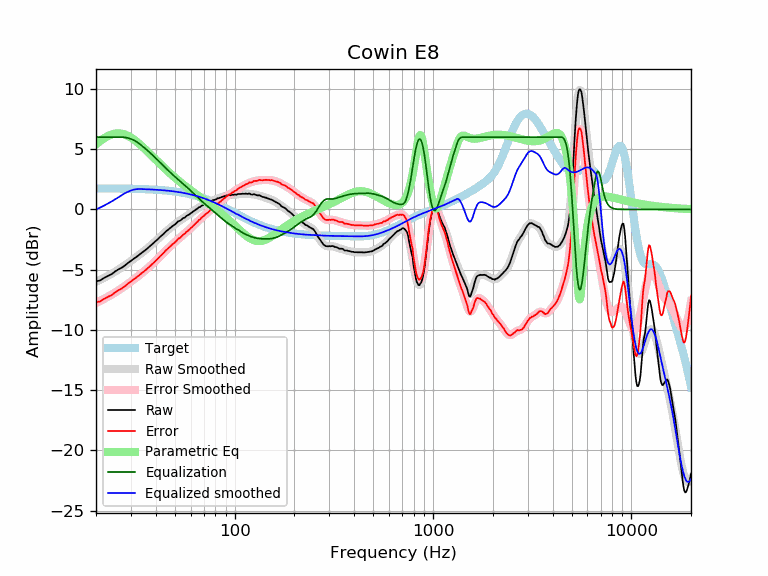

The data file committed next to this chart (first rows):
frequency, raw, error, smoothed, error_smoothed, equalization, parametric_eq, equalized_raw, equalized_smoothed, target
20, -5.97, -7.71, -6.01, -7.75, 6.00, 5.40, 0.03, -0.01, 1.74
21, -5.89, -7.63, -5.84, -7.59, 6.00, 5.68, 0.11, 0.16, 1.74
22, -5.68, -7.42, -5.68, -7.42, 6.00, 5.91, 0.32, 0.32, 1.74
23, -5.51, -7.25, -5.51, -7.25, 6.00, 6.10, 0.49, 0.49, 1.74
24, -5.37, -7.11, -5.34, -7.07, 6.00, 6.22, 0.63, 0.66, 1.74
25, -5.14, -6.87, -5.16, -6.90, 6.00, 6.29, 0.86, 0.84, 1.73
26, -4.97, -6.70, -4.99, -6.72, 6.00, 6.31, 1.03, 1.01, 1.73
27, -4.83, -6.56, -4.81, -6.54, 6.00, 6.28, 1.17, 1.19, 1.73
28, -4.65, -6.37, -4.63, -6.35, 5.98, 6.21, 1.33, 1.34, 1.72
29, -4.44, -6.16, -4.46, -6.17, 5.92, 6.10, 1.48, 1.47, 1.72
30, -4.27, -5.98, -4.28, -5.99, 5.85, 5.97, 1.58, 1.57, 1.71
31, -4.09, -5.80, -4.11, -5.82, 5.75, 5.81, 1.66, 1.64, 1.71
32, -3.94, -5.64, -3.94, -5.64, 5.62, 5.64, 1.68, 1.68, 1.70
33, -3.77, -5.47, -3.77, -5.47, 5.47, 5.45, 1.70, 1.70, 1.70
34, -3.61, -5.30, -3.61, -5.30, 5.30, 5.26, 1.69, 1.69, 1.69
35, -3.45, -5.13, -3.44, -5.13, 5.13, 5.07, 1.68, 1.68, 1.68
36, -3.29, -4.96, -3.28, -4.95, 4.95, 4.87, 1.66, 1.67, 1.67
37, -3.12, -4.78, -3.12, -4.78, 4.78, 4.68, 1.66, 1.66, 1.66
38, -2.96, -4.62, -2.95, -4.61, 4.61, 4.49, 1.65, 1.65, 1.65
39, -2.79, -4.43, -2.79, -4.43, 4.43, 4.31, 1.64, 1.64, 1.64
40, -2.62, -4.25, -2.62, -4.26, 4.26, 4.13, 1.64, 1.63, 1.63
41, -2.47, -4.09, -2.46, -4.08, 4.08, 3.95, 1.61, 1.62, 1.62
42, -2.29, -3.90, -2.30, -3.91, 3.91, 3.78, 1.62, 1.61, 1.61
43, -2.15, -3.75, -2.14, -3.74, 3.74, 3.62, 1.59, 1.60, 1.60
44, -2.00, -3.58, -1.99, -3.58, 3.58, 3.46, 1.58, 1.58, 1.58
45, -1.82, -3.39, -1.85, -3.42, 3.42, 3.31, 1.60, 1.57, 1.57
46, -1.71, -3.26, -1.71, -3.27, 3.27, 3.17, 1.56, 1.55, 1.55
47, -1.58, -3.12, -1.58, -3.12, 3.12, 3.03, 1.54, 1.54, 1.54
48, -1.46, -2.98, -1.46, -2.98, 2.98, 2.89, 1.52, 1.52, 1.52
49, -1.34, -2.84, -1.34, -2.84, 2.84, 2.76, 1.50, 1.50, 1.50
50, -1.25, -2.73, -1.23, -2.71, 2.71, 2.64, 1.46, 1.48, 1.48
51, -1.12, -2.58, -1.12, -2.59, 2.59, 2.52, 1.47, 1.46, 1.46
52, -0.98, -2.42, -1.02, -2.46, 2.46, 2.40, 1.48, 1.44, 1.44
53, -0.94, -2.36, -0.92, -2.34, 2.34, 2.29, 1.40, 1.42, 1.42
54, -0.84, -2.24, -0.83, -2.23, 2.23, 2.18, 1.39, 1.40, 1.40
55, -0.72, -2.10, -0.74, -2.12, 2.12, 2.07, 1.40, 1.38, 1.38
56, -0.68, -2.03, -0.65, -2.00, 2.00, 1.97, 1.32, 1.35, 1.35
57, -0.55, -1.88, -0.57, -1.89, 1.89, 1.87, 1.34, 1.33, 1.33
58, -0.48, -1.78, -0.48, -1.78, 1.78, 1.77, 1.30, 1.30, 1.30
59, -0.42, -1.69, -0.40, -1.67, 1.67, 1.68, 1.25, 1.27, 1.27
60, -0.32, -1.56, -0.32, -1.56, 1.56, 1.59, 1.24, 1.24, 1.24
61, -0.24, -1.46, -0.24, -1.45, 1.45, 1.50, 1.21, 1.22, 1.22
62, -0.15, -1.34, -0.15, -1.34, 1.34, 1.41, 1.19, 1.19, 1.19
63, -0.08, -1.24, -0.07, -1.23, 1.23, 1.33, 1.15, 1.16, 1.16
64, 0.01, -1.11, 0.01, -1.12, 1.12, 1.25, 1.13, 1.12, 1.12
65, 0.08, -1.01, 0.08, -1.01, 1.01, 1.16, 1.09, 1.09, 1.09
66, 0.18, -0.88, 0.15, -0.91, 0.91, 1.08, 1.09, 1.06, 1.06
67, 0.20, -0.82, 0.22, -0.80, 0.80, 1.01, 1.00, 1.02, 1.02
68, 0.30, -0.69, 0.28, -0.71, 0.71, 0.93, 1.01, 0.99, 0.99
69, 0.34, -0.61, 0.34, -0.61, 0.61, 0.85, 0.95, 0.95, 0.95
70, 0.39, -0.53, 0.40, -0.52, 0.52, 0.78, 0.91, 0.92, 0.92
71, 0.46, -0.42, 0.45, -0.43, 0.43, 0.70, 0.89, 0.88, 0.88
72, 0.50, -0.34, 0.50, -0.35, 0.35, 0.63, 0.85, 0.84, 0.84
73, 0.54, -0.27, 0.54, -0.26, 0.26, 0.56, 0.80, 0.81, 0.81
74, 0.57, -0.20, 0.59, -0.18, 0.18, 0.48, 0.75, 0.77, 0.77
75, 0.63, -0.10, 0.63, -0.10, 0.10, 0.41, 0.73, 0.73, 0.73
76, 0.69, -0.00, 0.68, -0.01, 0.01, 0.34, 0.70, 0.69, 0.69
77, 0.72, 0.07, 0.72, 0.07, -0.07, 0.27, 0.65, 0.65, 0.65
78, 0.78, 0.17, 0.76, 0.15, -0.15, 0.20, 0.63, 0.61, 0.61
79, 0.78, 0.21, 0.80, 0.23, -0.23, 0.13, 0.55, 0.57, 0.57
... 553 more rows
